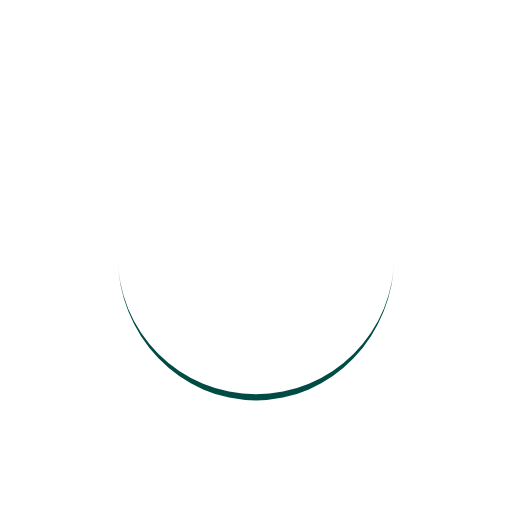
t = 0.00 s
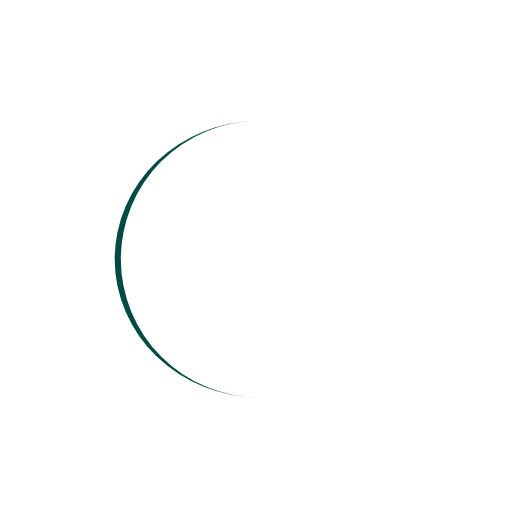
t = 0.28 s
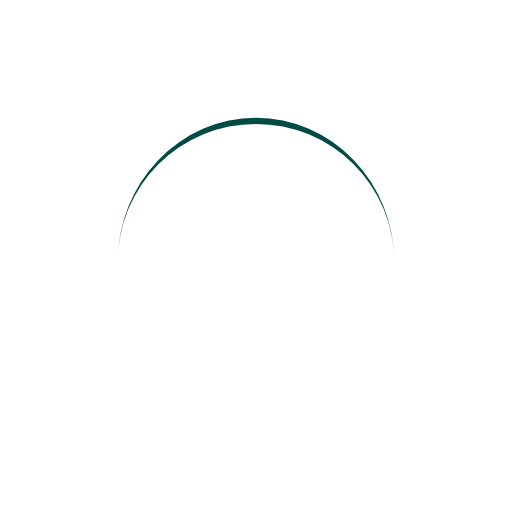
t = 0.57 s
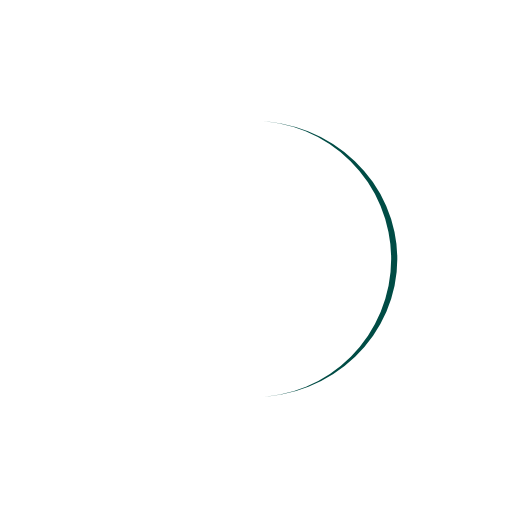
t = 0.85 s

The animated SVG that drew these frames (rendered in a browser with its animation timeline set to each time). Animation: 1 SMIL element (animateTransform=1); one cycle of 1.14 s, repeats indefinitely.

<?xml version="1.0" encoding="utf-8"?>
<svg xmlns="http://www.w3.org/2000/svg" xmlns:xlink="http://www.w3.org/1999/xlink" style="margin: auto; background: rgb(255, 255, 255); display: block; shape-rendering: auto;" width="204px" height="204px" viewBox="0 0 100 100" preserveAspectRatio="xMidYMid">
<path d="M23 50A27 27 0 0 0 77 50A27 28.2 0 0 1 23 50" fill="#004C45" stroke="none">
  <animateTransform attributeName="transform" type="rotate" dur="1.1363636363636365s" repeatCount="indefinite" keyTimes="0;1" values="0 50 50.6;360 50 50.6"></animateTransform>
</path>
<!-- [ldio] generated by https://loading.io/ --></svg>